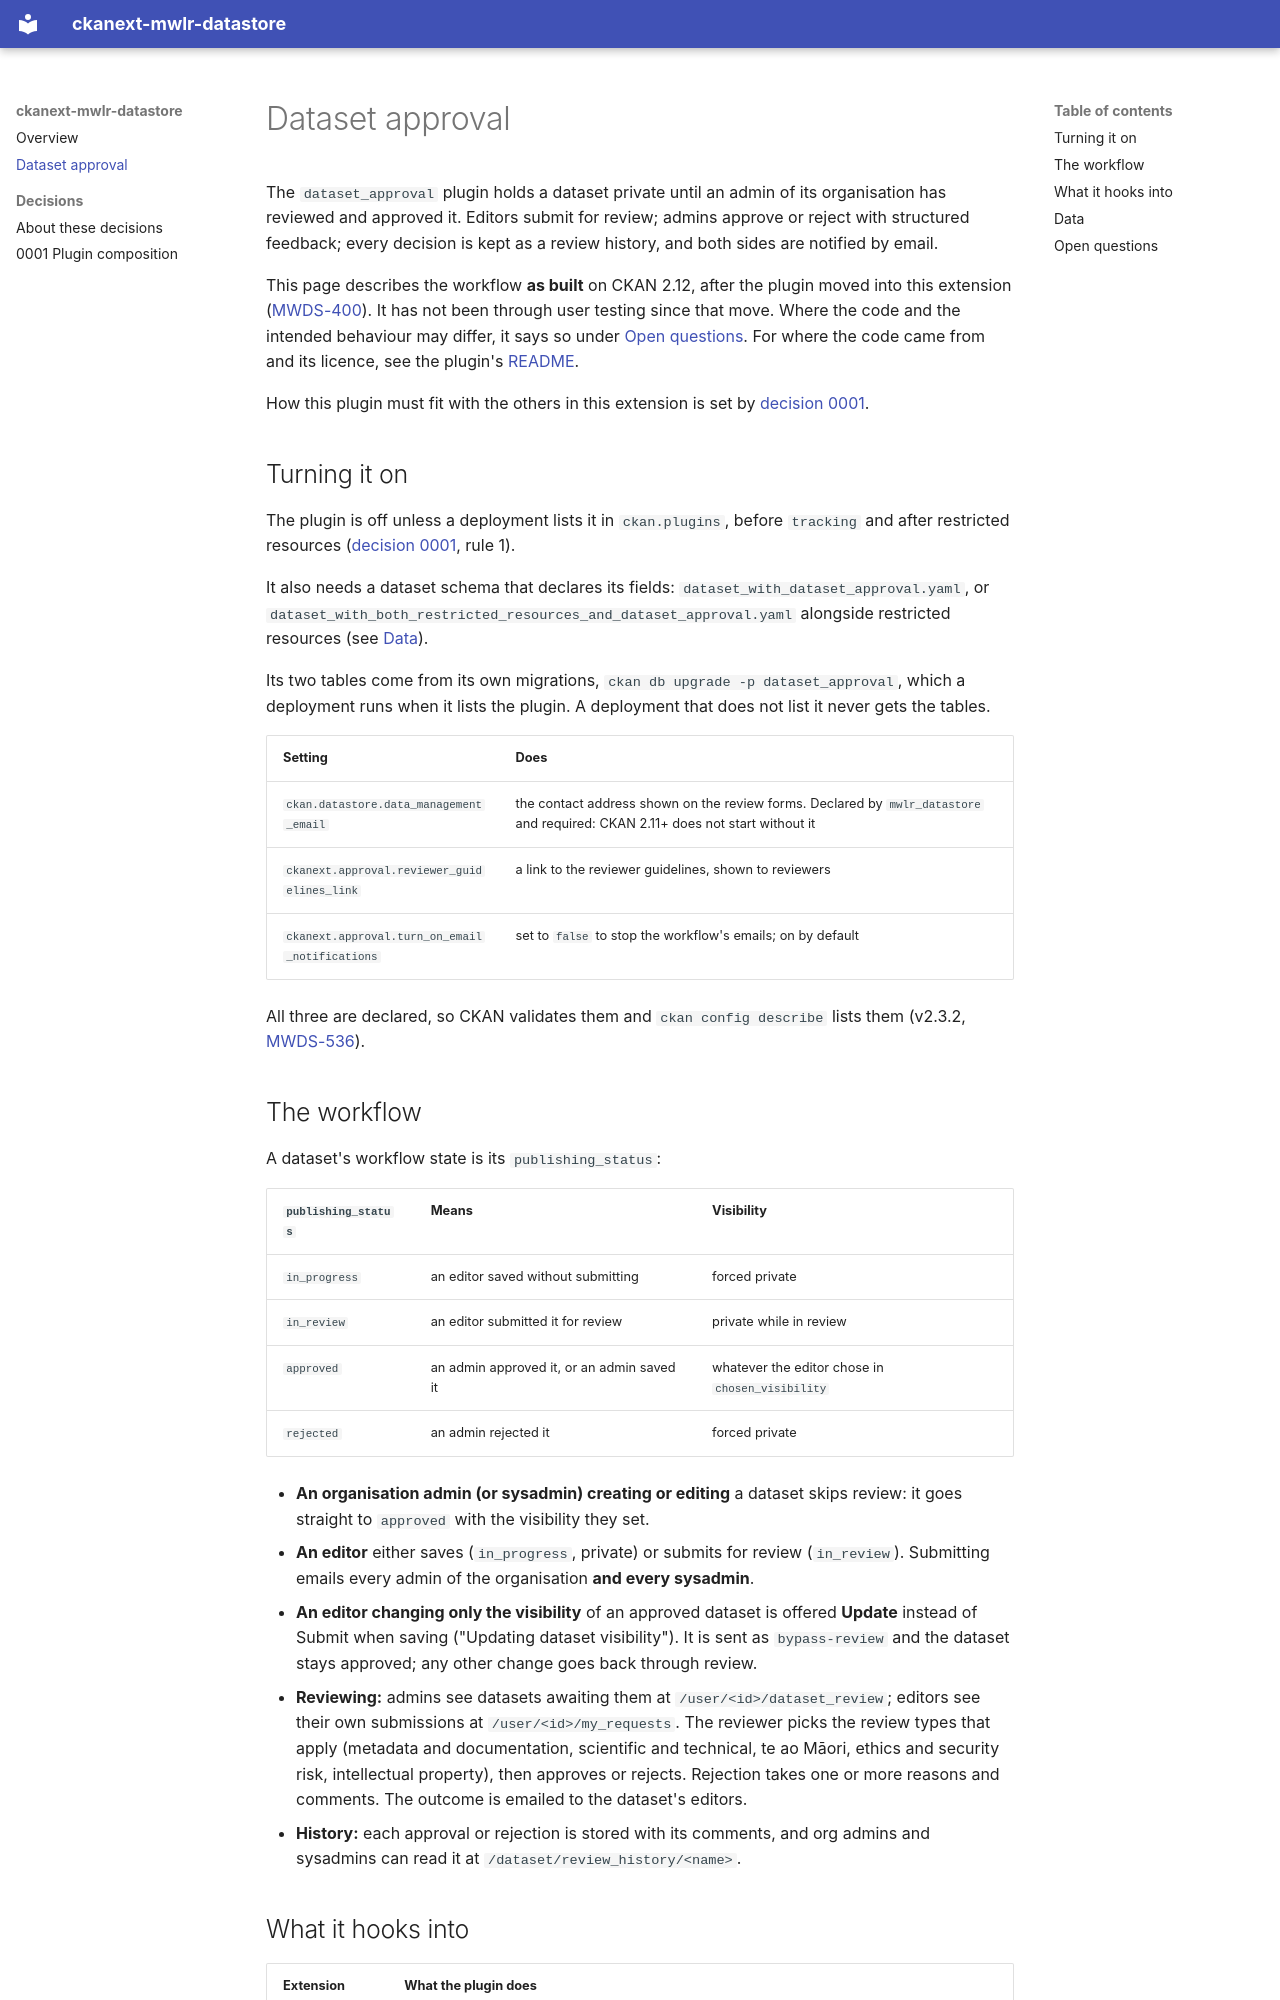

repository: manaakiwhenua/ckanext-mwlr-datastore · page: dataset-approval/index.html · generator: mkdocs

# Dataset approval

The `dataset_approval` plugin holds a dataset private until an admin of its organisation has reviewed and approved it. Editors submit for review; admins approve or reject with structured feedback; every decision is kept as a review history, and both sides are notified by email.

This page describes the workflow **as built** on CKAN 2.12, after the plugin moved into this extension ([MWDS-400](https://manaakiwhenua.atlassian.net/browse/MWDS-400)). It has not been through user testing since that move. Where the code and the intended behaviour may differ, it says so under [Open questions](#open-questions). For where the code came from and its licence, see the plugin's [README](https://github.com/manaakiwhenua/ckanext-mwlr-datastore/blob/main/ckanext/datasetapproval/README.md).

How this plugin must fit with the others in this extension is set by [decision 0001](decisions/0001-plugin-composition.md).

## Turning it on

The plugin is off unless a deployment lists it in `ckan.plugins`, before `tracking` and after restricted resources ([decision 0001](decisions/0001-plugin-composition.md), rule 1).

It also needs a dataset schema that declares its fields: `dataset_with_dataset_approval.yaml`, or `dataset_with_both_restricted_resources_and_dataset_approval.yaml` alongside restricted resources (see [Data](#data)).

Its two tables come from its own migrations, `ckan db upgrade -p dataset_approval`, which a deployment runs when it lists the plugin. A deployment that does not list it never gets the tables.

| Setting | Does |
|---|---|
| `ckan.datastore.data_management_email` | the contact address shown on the review forms. Declared by `mwlr_datastore` and required: CKAN 2.11+ does not start without it |
| `ckanext.approval.reviewer_guidelines_link` | a link to the reviewer guidelines, shown to reviewers |
| `ckanext.approval.turn_on_email_notifications` | set to `false` to stop the workflow's emails; on by default |

All three are declared, so CKAN validates them and `ckan config describe` lists them (v2.3.2, [MWDS-536](https://manaakiwhenua.atlassian.net/browse/MWDS-536)).

## The workflow

A dataset's workflow state is its `publishing_status`:

| `publishing_status` | Means | Visibility |
|---|---|---|
| `in_progress` | an editor saved without submitting | forced private |
| `in_review` | an editor submitted it for review | private while in review |
| `approved` | an admin approved it, or an admin saved it | whatever the editor chose in `chosen_visibility` |
| `rejected` | an admin rejected it | forced private |

- **An organisation admin (or sysadmin) creating or editing** a dataset skips review: it goes straight to `approved` with the visibility they set.
- **An editor** either saves (`in_progress`, private) or submits for review (`in_review`). Submitting emails every admin of the organisation **and every sysadmin**.
- **An editor changing only the visibility** of an approved dataset is offered **Update** instead of Submit when saving ("Updating dataset visibility"). It is sent as `bypass-review` and the dataset stays approved; any other change goes back through review.
- **Reviewing:** admins see datasets awaiting them at `/user/<id>/dataset_review`; editors see their own submissions at `/user/<id>/my_requests`. The reviewer picks the review types that apply (metadata and documentation, scientific and technical, te ao Māori, ethics and security risk, intellectual property), then approves or rejects. Rejection takes one or more reasons and comments. The outcome is emailed to the dataset's editors.
- **History:** each approval or rejection is stored with its comments, and org admins and sysadmins can read it at `/dataset/review_history/<name>`.
